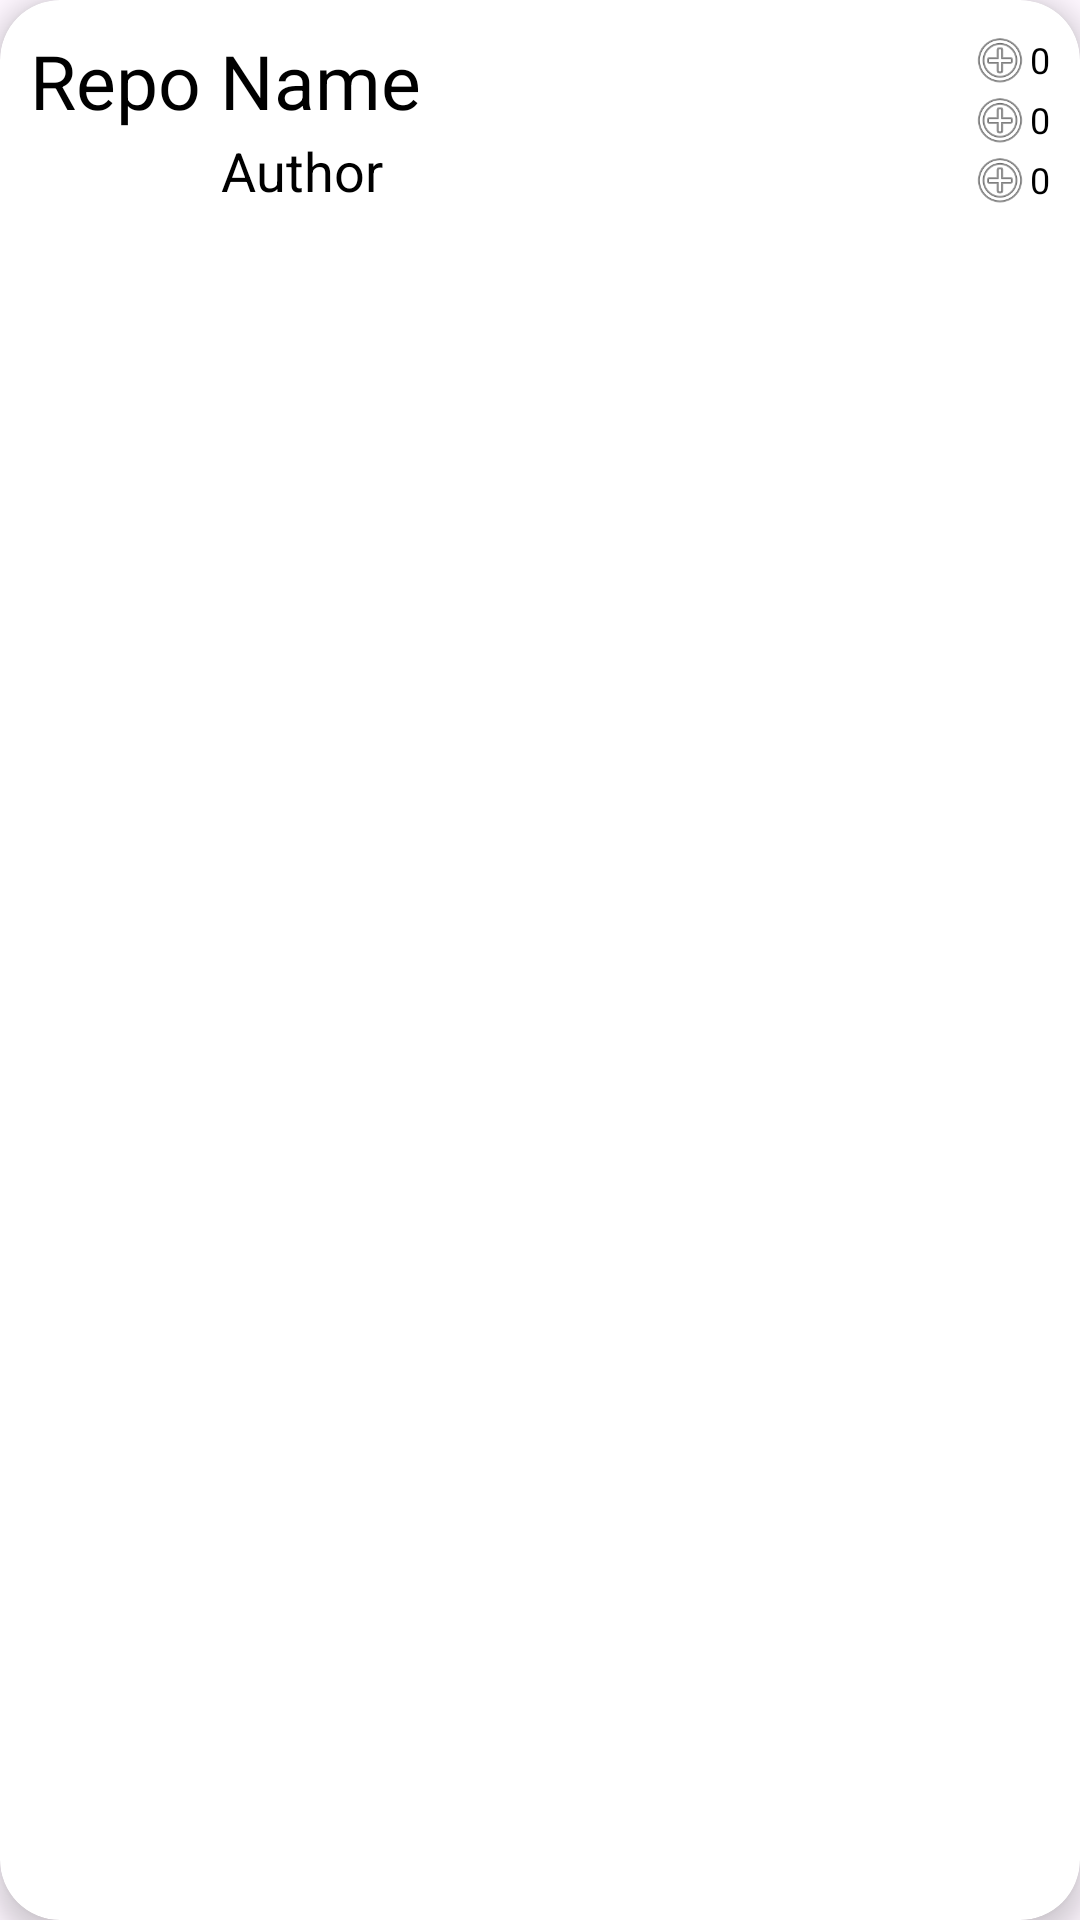

This screen was rendered from an Android layout file. Write that file and the resources it references.
<!-- AndroidManifest.xml: application theme Theme.GitHubRepos -->
<!-- res/layout/view_repository.xml -->
<?xml version="1.0" encoding="utf-8"?>
<androidx.cardview.widget.CardView
    xmlns:android="http://schemas.android.com/apk/res/android"
    xmlns:app="http://schemas.android.com/apk/res-auto"
    android:layout_width="match_parent"
    android:layout_height="wrap_content"
    android:layout_marginHorizontal="10dp"
    android:layout_marginVertical="10dp"
    android:backgroundTint="@color/white"
    app:cardCornerRadius="20dp"
    app:cardElevation="5dp">
    <androidx.constraintlayout.widget.ConstraintLayout
        android:layout_width="match_parent"
        android:layout_height="wrap_content"
        android:padding="10dp">
        <TextView
            android:id="@+id/viewRepositoryName"
            android:layout_width="match_parent"
            android:layout_height="wrap_content"
            android:textColor="@color/black"
            android:textSize="25sp"
            android:text="Repo Name"
            app:layout_constraintEnd_toEndOf="parent"
            app:layout_constraintHorizontal_bias="0.1"
            app:layout_constraintStart_toStartOf="parent"
            app:layout_constraintTop_toTopOf="parent" />
        <ImageView
            android:id="@+id/viewRepositoryImageAuthor"
            android:layout_width="20dp"
            android:layout_height="20dp"
            app:layout_constraintBottom_toBottomOf="parent"
            app:layout_constraintEnd_toEndOf="parent"
            app:layout_constraintHorizontal_bias="0.1"
            app:layout_constraintStart_toStartOf="parent"
            app:layout_constraintTop_toBottomOf="@+id/viewRepositoryName"/>

        <TextView
            android:id="@+id/viewRepositoryAuthor"
            android:layout_width="wrap_content"
            android:layout_height="wrap_content"
            android:textColor="@color/black"
            android:textSize="18sp"
            android:text="Author"
            app:layout_constraintBottom_toBottomOf="parent"
            app:layout_constraintEnd_toEndOf="parent"
            app:layout_constraintHorizontal_bias="0.05"
            app:layout_constraintStart_toEndOf="@+id/viewRepositoryImageAuthor"
            app:layout_constraintTop_toBottomOf="@+id/viewRepositoryName" />

        <ImageView
            android:id="@+id/viewRepositoryIconWatchers"
            android:layout_width="20dp"
            android:layout_height="20dp"
            android:src="@android:drawable/ic_menu_add"
            app:layout_constraintEnd_toStartOf="@+id/viewRepositoryWatchers"
            app:layout_constraintTop_toTopOf="parent" />

        <TextView
            android:id="@+id/viewRepositoryWatchers"
            android:layout_width="wrap_content"
            android:layout_height="20dp"
            android:textColor="@color/black"
            android:textSize="12sp"
            android:text="0"
            android:gravity="center"
            app:layout_constraintEnd_toEndOf="parent"
            app:layout_constraintTop_toTopOf="parent" />
        <ImageView
            android:id="@+id/viewRepositoryIconForks"
            android:layout_width="20dp"
            android:layout_height="20dp"
            android:src="@android:drawable/ic_menu_add"
            app:layout_constraintEnd_toStartOf="@+id/viewRepositoryForks"
            app:layout_constraintTop_toBottomOf="@+id/viewRepositoryIconWatchers" />

        <TextView
            android:id="@+id/viewRepositoryForks"
            android:layout_width="wrap_content"
            android:layout_height="20dp"
            android:textColor="@color/black"
            android:textSize="12sp"
            android:text="0"
            android:gravity="center"
            app:layout_constraintEnd_toEndOf="parent"
            app:layout_constraintTop_toBottomOf="@+id/viewRepositoryWatchers" />
        <ImageView
            android:id="@+id/viewRepositoryIconIssues"
            android:layout_width="20dp"
            android:layout_height="20dp"
            android:src="@android:drawable/ic_menu_add"
            app:layout_constraintEnd_toStartOf="@+id/viewRepositoryIssues"
            app:layout_constraintTop_toBottomOf="@+id/viewRepositoryIconForks"  />

        <TextView
            android:id="@+id/viewRepositoryIssues"
            android:layout_width="wrap_content"
            android:layout_height="20dp"
            android:textColor="@color/black"
            android:textSize="12sp"
            android:text="0"
            android:gravity="center"
            app:layout_constraintEnd_toEndOf="parent"
            app:layout_constraintTop_toBottomOf="@+id/viewRepositoryForks" />

        </androidx.constraintlayout.widget.ConstraintLayout>
    </androidx.cardview.widget.CardView>
<!-- resources referenced by this layout -->
<resources>
  <color name="black">#FF000000</color>
  <color name="white">#FFFFFFFF</color>
  <style name="Theme.GitHubRepos" parent="Base.Theme.GitHubRepos" />
  <style name="Base.Theme.GitHubRepos" parent="Theme.Material3.DayNight.NoActionBar">
          
          <item name="colorPrimary">@color/green</item>
          <item name="colorOnPrimary">@color/light_grey</item>
          <item name="colorSurface">@color/light_green</item>
          <item name="colorPrimaryDark">@color/dark_green</item>
          <item name="colorPrimaryVariant">@color/dark_green</item>
  
          <item name="colorSecondary">@color/light_torquise</item>
          <item name="colorOnSecondary">@color/dark_grey</item>
          <item name="colorOnSurface">@color/dark_grey</item>
          <item name="colorSecondaryVariant">@color/dark_torquise</item>
  
          <item name="colorAccent">@color/light_green</item>
      </style>
  <color name="green">#2dba4e</color>
  <color name="light_grey">#E6E6E6</color>
  <color name="light_green">#97E4A9</color>
  <color name="dark_green">#004017</color>
  <color name="light_torquise">#74DAC1</color>
  <color name="dark_grey">#2b3137</color>
  <color name="dark_torquise">#065945</color>
</resources>
